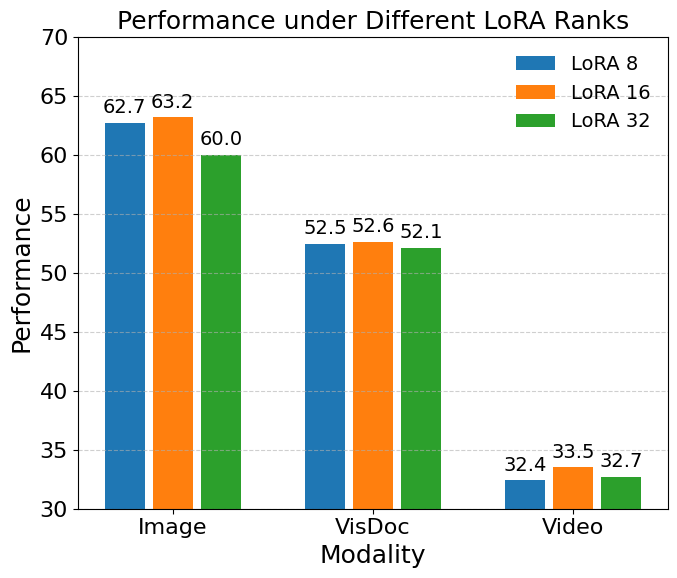

Source code (Python):
import matplotlib.pyplot as plt
import numpy as np

# Data
modalities = ["Image", "VisDoc", "Video"]
lora_8 = [62.7, 52.5, 32.4]
lora_16 = [63.2, 52.6, 33.5]
lora_32 = [60.0, 52.1, 32.7]

# Bar placement
x = np.array([0, 1, 2])  # modality positions
bar_width = 0.2
offset = 0.24  # control spacing between LoRA bars

# Font settings
plt.rcParams["font.family"] = "DejaVu Sans"
plt.rcParams["font.size"] = 14

# Create plot
plt.figure(figsize=(7, 6))
bars1 = plt.bar(x - offset, lora_8, bar_width, label="LoRA 8", color="#1f77b4")
bars2 = plt.bar(x, lora_16, bar_width, label="LoRA 16", color="#ff7f0e")
bars3 = plt.bar(x + offset, lora_32, bar_width, label="LoRA 32", color="#2ca02c")

# Axes and labels
plt.xticks(x, modalities, fontsize=16)
plt.yticks(fontsize=16)
plt.xlabel("Modality", fontsize=18)
plt.ylabel("Performance", fontsize=18)
plt.title("Performance under Different LoRA Ranks", fontsize=18)
plt.ylim(30, 70)

# Annotate bars
for bars in [bars1, bars2, bars3]:
    for bar in bars:
        height = bar.get_height()
        plt.text(
            bar.get_x() + bar.get_width() / 2,
            height + 0.5,
            f"{height:.1f}",
            ha="center",
            va="bottom",
            fontsize=14,
        )

# Legend without frame
plt.legend(frameon=False, fontsize=14)
plt.grid(axis="y", linestyle="--", alpha=0.6)
plt.tight_layout()

# Save as PDF
plt.savefig("lora_rank_comparison_y30_wider.pdf", format="pdf", dpi=300)
plt.show()
